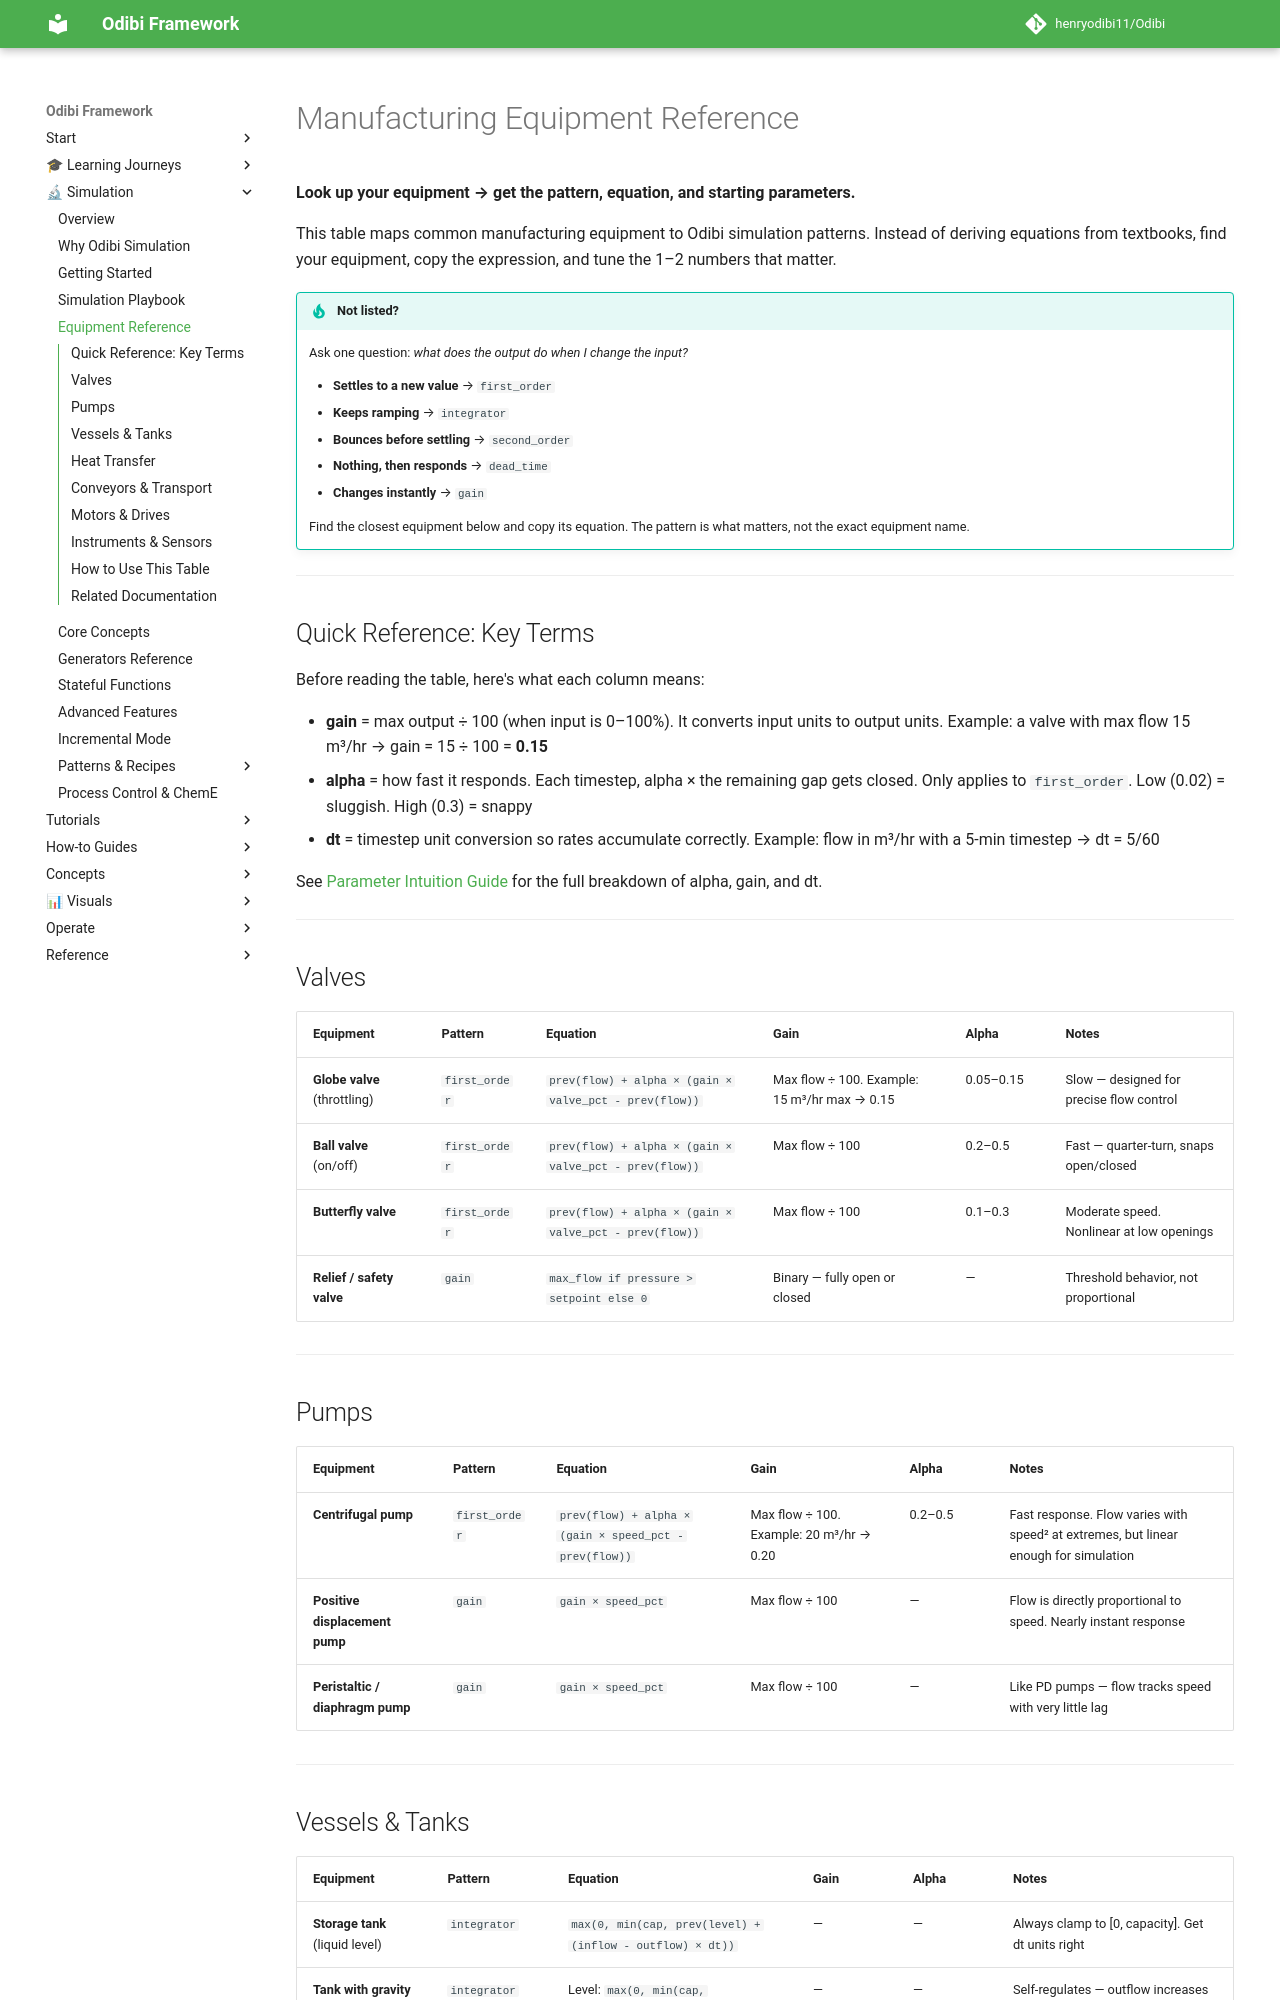

repository: henryodibi11/Odibi · page: simulation/equipment_reference/index.html · generator: mkdocs

# Manufacturing Equipment Reference

**Look up your equipment → get the pattern, equation, and starting parameters.**

This table maps common manufacturing equipment to Odibi simulation patterns. Instead of deriving equations from textbooks, find your equipment, copy the expression, and tune the 1–2 numbers that matter.

!!! tip "Not listed?"
    Ask one question: *what does the output do when I change the input?*

    - **Settles to a new value** → `first_order`
    - **Keeps ramping** → `integrator`
    - **Bounces before settling** → `second_order`
    - **Nothing, then responds** → `dead_time`
    - **Changes instantly** → `gain`

    Find the closest equipment below and copy its equation. The pattern is what matters, not the exact equipment name.

---

## Quick Reference: Key Terms

Before reading the table, here's what each column means:

- **gain** = max output ÷ 100 (when input is 0–100%). It converts input units to output units. Example: a valve with max flow 15 m³/hr → gain = 15 ÷ 100 = **0.15**
- **alpha** = how fast it responds. Each timestep, alpha × the remaining gap gets closed. Only applies to `first_order`. Low (0.02) = sluggish. High (0.3) = snappy
- **dt** = timestep unit conversion so rates accumulate correctly. Example: flow in m³/hr with a 5-min timestep → dt = 5/60

See [Parameter Intuition Guide](simulation_playbook.md#3-parameter-intuition-guide) for the full breakdown of alpha, gain, and dt.

---

## Valves

| Equipment | Pattern | Equation | Gain | Alpha | Notes |
|---|---|---|---|---|---|
| **Globe valve** (throttling) | `first_order` | `prev(flow) + alpha × (gain × valve_pct - prev(flow))` | Max flow ÷ 100. Example: 15 m³/hr max → 0.15 | 0.05–0.15 | Slow — designed for precise flow control |
| **Ball valve** (on/off) | `first_order` | `prev(flow) + alpha × (gain × valve_pct - prev(flow))` | Max flow ÷ 100 | 0.2–0.5 | Fast — quarter-turn, snaps open/closed |
| **Butterfly valve** | `first_order` | `prev(flow) + alpha × (gain × valve_pct - prev(flow))` | Max flow ÷ 100 | 0.1–0.3 | Moderate speed. Nonlinear at low openings |
| **Relief / safety valve** | `gain` | `max_flow if pressure > setpoint else 0` | Binary — fully open or closed | — | Threshold behavior, not proportional |

---

## Pumps

| Equipment | Pattern | Equation | Gain | Alpha | Notes |
|---|---|---|---|---|---|
| **Centrifugal pump** | `first_order` | `prev(flow) + alpha × (gain × speed_pct - prev(flow))` | Max flow ÷ 100. Example: 20 m³/hr → 0.20 | 0.2–0.5 | Fast response. Flow varies with speed² at extremes, but linear enough for simulation |
| **Positive displacement pump** | `gain` | `gain × speed_pct` | Max flow ÷ 100 | — | Flow is directly proportional to speed. Nearly instant response |
| **Peristaltic / diaphragm pump** | `gain` | `gain × speed_pct` | Max flow ÷ 100 | — | Like PD pumps — flow tracks speed with very little lag |

---
